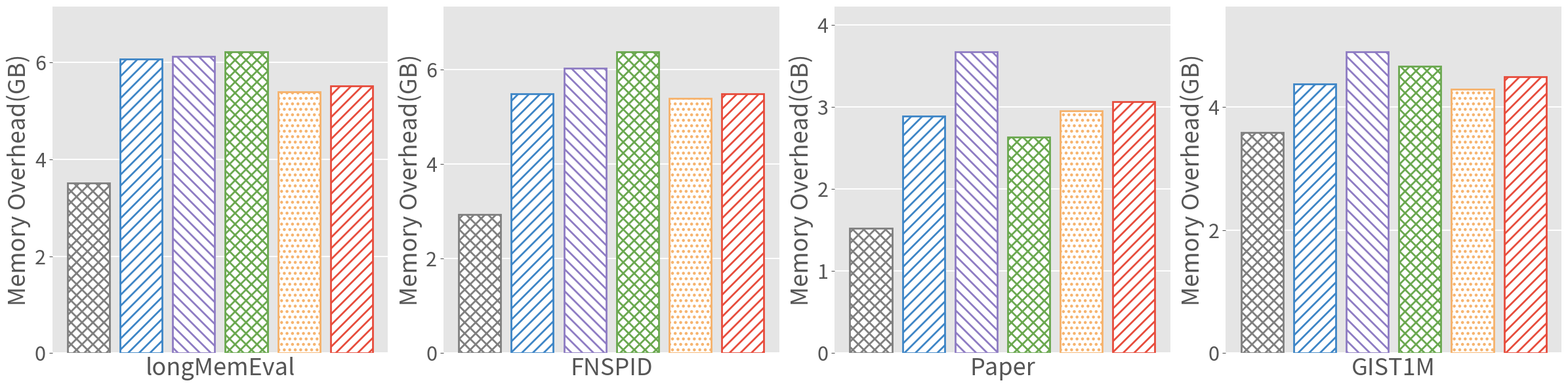

Write Python code to recreate this figure.
import matplotlib.pyplot as plt
import numpy as np
from matplotlib.ticker import MaxNLocator

plt.style.use("ggplot")

# ========================================================
# ==================  在这里修改数据  ======================
# ========================================================

# 数据集名称（对应每个子图）
datasets = ["longMemEval", "FNSPID", "Paper","GIST1M"]

# 算法名称（对应每个柱子 / 图例项），顺序即图例顺序
methods = ["TimeFirst", "iRangeGraph", "DIGRA", "UNIFY", "Wow", "RecencyBucket"]

# 每个数据集下，每个算法对应的数值（Index Time, 单位: 秒）
# 顺序需与 methods 一一对应
data = {
   "longMemEval":  [3.51, 6.07, 6.13, 6.22, 5.39, 5.52],
    "FNSPID": [2.93, 5.48, 6.02, 6.37, 5.39, 5.48],
    "Paper":  [1.52, 2.89, 3.67, 2.63, 2.95, 3.06],
    "GIST1M": [3.58, 4.37, 4.89, 4.65, 4.28, 4.48],
    
}
# 注意：如果 methods 有 6 个，请确保上面每个数据集的列表长度也是 6，
# 这里示例数据长度不一致，仅作占位，请按需修改为与 methods 等长的数值列表。

# 每个数据集 y 轴的显示范围（下限, 上限）。留空 (None, None) 则根据该数据集的最大值
# 自动计算（下限为 0，上限留出 headroom 以容纳柱顶数值标签），适合数值范围较窄、
# 各数据集量级又不完全一致的情况；如需手动固定范围，直接填 (0, 550) 这样的数值即可。
ylims = {
    "longMemEval":  (None, None),
    "FNSPID": (None, None),
    "Paper": (None, None),
    "GIST1M": (None, None),
   
}

# 柱顶数值标签相对柱高预留的空间比例（上限 = 该子图最大值 * 此系数）
headroom_ratio = 1.15


colors = ["#7f7f7f","#3d85c6", "#8e7cc3", "#6aa84f", "#f6b26b", "#e74c3c"]
hatches = ["xx", "//", "\\\\", "xx", "..", "//"]

bar_width = 0.8
group_gap = 1.0  # 每组（数据集内每个算法）之间的间距系数
edge_linewidth = 2.0   # 柱子边框粗细
hatch_linewidth = 2.0  # 柱内斜纹线条粗细（需通过 rcParams 设置，bar() 的 linewidth 只控制边框）
plt.rcParams["hatch.linewidth"] = hatch_linewidth

# ========================================================
# ==================  绘图主体（一般无需修改） ===============
# ========================================================

n_methods = len(methods)
x_positions = np.arange(n_methods) * group_gap

# 四个数据集放在同一张图里，横向排列子图
dataset_groups = [datasets]

bars_for_legend = []
for group_idx, group in enumerate(dataset_groups, start=1):
    n_ds = len(group)
    fig, axes = plt.subplots(1, n_ds, figsize=(6 * n_ds, 6))
    if n_ds == 1:
        axes = [axes]

    for ax, ds in zip(axes, group):
        values = data.get(ds, [np.nan] * n_methods)

        ax.grid(axis="y", color="white", linewidth=1.4, zorder=0)
        ax.set_axisbelow(True)

        for spine in ax.spines.values():
            spine.set_visible(False)

        for x, v, method, color, hatch in zip(x_positions, values, methods, colors, hatches):
            bar = ax.bar(
                x, v,
                width=bar_width,
                facecolor="white",
                edgecolor=color,
                hatch=hatch,
                linewidth=edge_linewidth,
                zorder=3,
            )
            if group_idx == 1 and ax is axes[0]:
                bars_for_legend.append(bar[0])

        ylo, yhi = ylims.get(ds, (None, None))
        if yhi is None:
            finite_values = [v for v in values if not np.isnan(v)]
            yhi = max(finite_values) * headroom_ratio if finite_values else 1.0
        if ylo is None:
            ylo = 0
        ax.set_ylim(ylo, yhi)
        ax.yaxis.set_major_locator(MaxNLocator(nbins=5, steps=[1, 2, 5, 10]))
        ax.ticklabel_format(style="plain", axis="y")
        ax.set_xticks([])
        ax.set_xlabel(ds, fontsize=26)
        ax.set_ylabel("Memory Overhead(GB)", fontsize=26)
        ax.tick_params(axis="y", labelsize=22)

    plt.tight_layout()
    out_name = f"mem_{'_'.join(group)}.png"
    fig.savefig(out_name, dpi=200, bbox_inches="tight")

# ── 图例单独生成一张图片 ────────────────────────────────────────
fig_leg = plt.figure(figsize=(max(8, 2 * n_methods), 1.0))
fig_leg.legend(
    bars_for_legend,
    methods,
    loc="center",
    ncol=n_methods,
    frameon=False,
    fontsize=26,
    handlelength=2.0,
    columnspacing=0.8,
)
plt.axis("off")
fig_leg.savefig("mem_legend.png", dpi=200, bbox_inches="tight", pad_inches=0.05)

plt.show()
